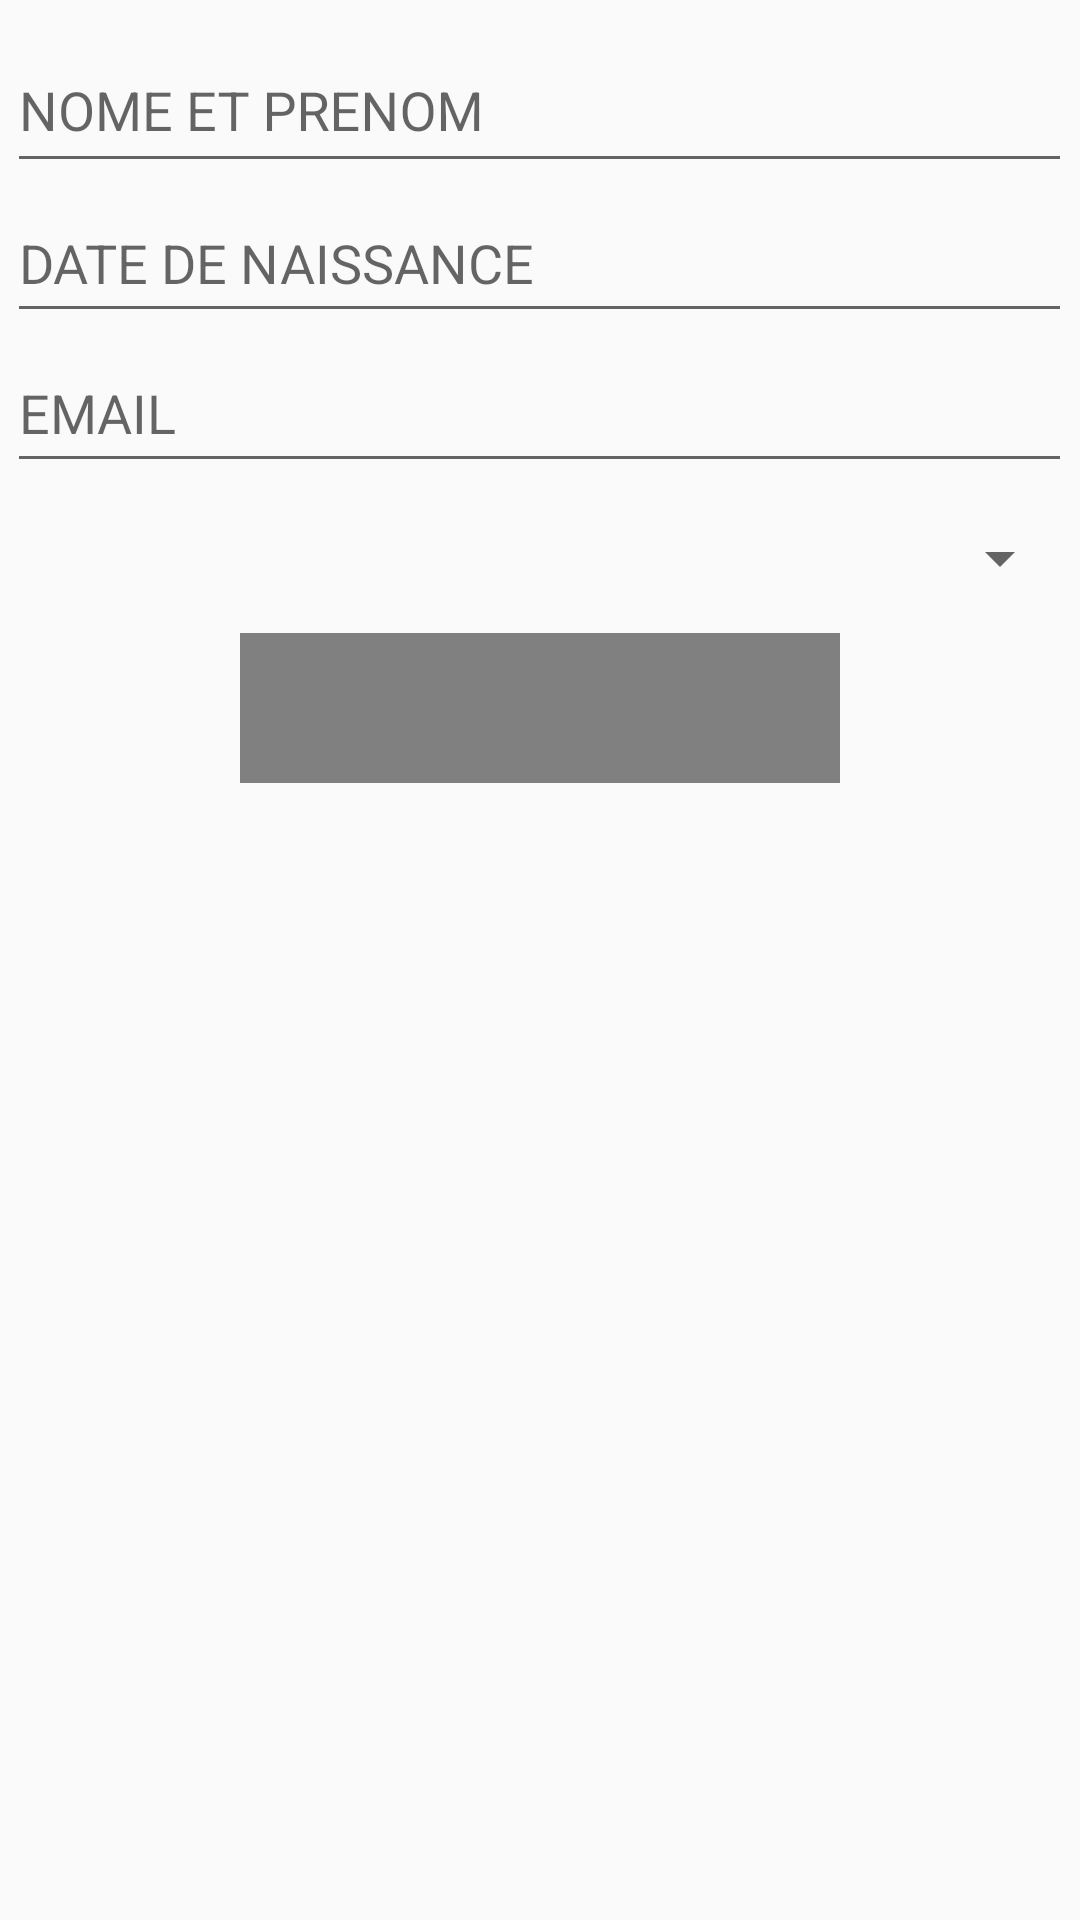

The Android layout XML behind this screen, and the referenced resources:
<!-- AndroidManifest.xml: application theme Theme.Travail_a_faire -->
<!-- res/layout/activity_main.xml -->
<?xml version="1.0" encoding="utf-8"?>
<LinearLayout xmlns:android="http://schemas.android.com/apk/res/android"
    xmlns:app="http://schemas.android.com/apk/res-auto"
    xmlns:tools="http://schemas.android.com/tools"
    android:orientation="vertical"
    android:layout_width="match_parent"
    android:layout_height="match_parent"
    tools:context=".MainActivity"
    android:id="@+id/mylayout">
    <com.google.android.material.textfield.TextInputLayout
        android:id="@+id/input_layout_nom"
        android:layout_width="match_parent"
        android:layout_height="wrap_content">
    <EditText
        android:id="@+id/nom"
        android:layout_width="355dp"
        android:layout_height="50dp"
        android:layout_gravity="center"
        android:hint="NOME ET PRENOM" />
    </com.google.android.material.textfield.TextInputLayout>
    <EditText
        android:id="@+id/date_naissance"
        android:layout_width="355dp"
        android:layout_height="50dp"
        android:layout_gravity="center"
        android:hint="DATE DE NAISSANCE"
        android:focusable="false"
        android:clickable="true" />


    <EditText
        android:id="@+id/email"
        android:layout_width="355dp"
        android:layout_height="50dp"
        android:layout_below="@+id/editTextDateNaissance"
        android:layout_gravity="center"
        android:hint="EMAIL" />

    <Spinner
        android:id="@+id/classe"
        android:layout_width="355dp"
        android:layout_height="50dp"
        android:layout_below="@+id/editTextEmail"
        android:layout_gravity="center"
        android:hint="CLASS" />



    <TextView
        android:icon="@drawable/baseline_person_add_24"
        android:id="@+id/btn"
        android:layout_height="50dp"
        android:layout_width="200dp"
        android:layout_gravity="center"
        android:layout_below="@+id/editTextClass"
        android:layout_centerHorizontal="true"
        android:background="#808080"
         />
</LinearLayout>
<!-- resources referenced by this layout -->
<resources>
  <style name="Theme.Travail_a_faire" parent="Theme.AppCompat.Light.DarkActionBar" />
</resources>
